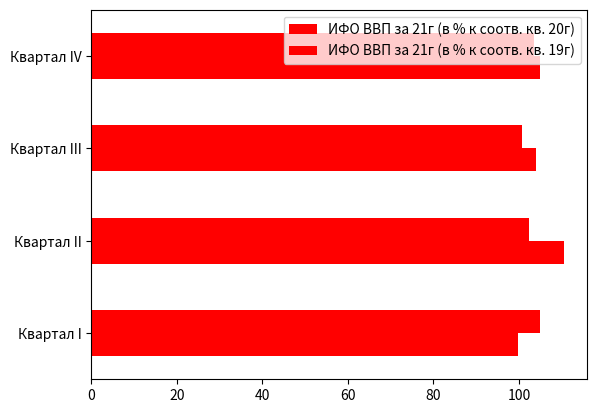

Here is the Python script that generated this plot:
#todo: Изучаем пакет pandas
#
# После установки библиотеки pandas выполните следующие действия:
#
# Изучите справку по модулю (для чего нужен модуль , какие возможности предоставляет)
# Найдите расположение директории модуля pandas и изучите его содержимое
# Получите список доступных атрибутов модуля pandas
# Импортируйте модуль pandas в исполняемый скрипт
# С помощью модуля pandas ознакомьтесь со структурой  DataFrame, фильтрации данных,
# загрузки данных из формата сsv (рассмотрите примеры статьи)
# Установите библиотеку matplotlib, создайте график на своем наборе данных.

#Опорная статья:  https://egorovegor.ru/pandas-obrabotka-i-analiz-dannyh-v-python/


import pandas as pd
import matplotlib.pyplot as plt

vvp = pd.DataFrame({
    'ИФО ВВП за 21г (в % к соотв. кв. 20г)': [99.7, 110.5, 104.0, 105.0],
    'ИФО ВВП за 21г (в % к соотв. кв. 19г)': [105.0, 102.3, 100.6, 103.6],
}, index=['Квартал I', 'Квартал II', 'Квартал III', 'Квартал IV']
)

print(vvp)

vvp.plot(kind='barh', color='red')
plt.show()